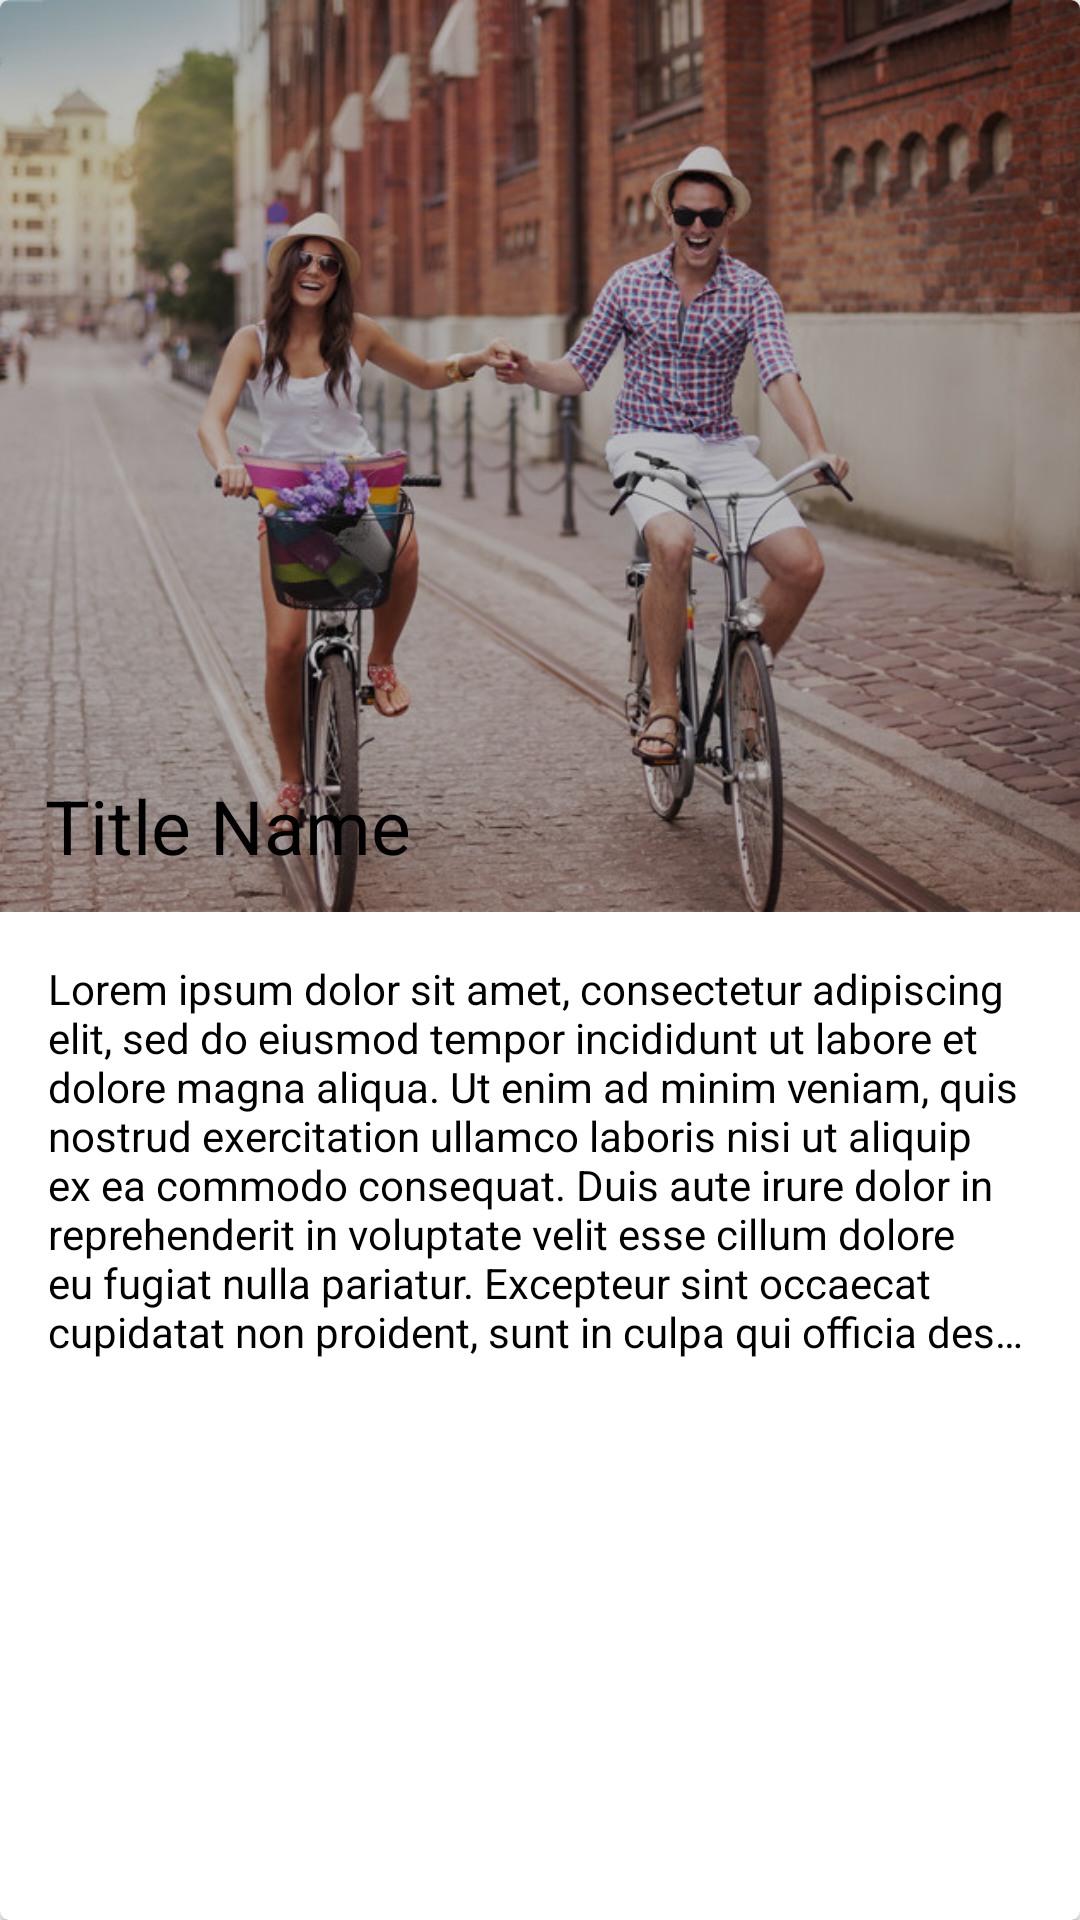

Android layout source for this screen:
<!-- AndroidManifest.xml: application theme AppTheme -->
<!-- res/layout/card.xml -->
<?xml version="1.0" encoding="utf-8"?>
<android.support.v7.widget.CardView
    xmlns:android="http://schemas.android.com/apk/res/android"
    xmlns:app="http://schemas.android.com/apk/res-auto"
    xmlns:tools="http://schemas.android.com/tools"
    android:id="@+id/map_view_location_card"
    android:layout_width="match_parent"
    android:layout_height="370dp"
    android:layout_marginLeft="8dp"
    android:layout_marginRight="8dp"
    android:layout_marginTop="8dp"
    android:background="?attr/colorPrimary"
    android:transitionName="@string/transition_string"
    android:orientation="vertical"
    app:cardCornerRadius="3dp"
    tools:ignore="MissingPrefix">

    <LinearLayout
        android:layout_width="match_parent"
        android:layout_height="match_parent"
        android:orientation="vertical">

        <FrameLayout
            android:layout_width="match_parent"
            android:layout_height="0dp"
            android:layout_weight="1">

            <ImageView
                android:src="@drawable/explore_the_tour"
                android:id="@+id/imageViewCardBackground"
                android:layout_width="match_parent"
                android:layout_height="match_parent"
                android:scaleType="centerCrop"/>

            <TextView
                android:text="Title Name"
                android:layout_width="match_parent"
                android:layout_height="wrap_content"
                android:layout_gravity="bottom"
                android:layout_marginStart="15dp"
                android:layout_marginLeft="15dp"
                android:layout_marginEnd="15dp"
                android:layout_marginRight="15dp"
                android:layout_marginBottom="12dp"
                android:textSize="25sp"
                android:textColor="#000000"
                android:maxLines="2"
                android:ellipsize="end"/>
        </FrameLayout>

        <LinearLayout
            android:layout_width="match_parent"
            android:layout_height="0dp"
            android:layout_weight="1"
            android:layout_margin="16dp"
            android:orientation="vertical">

            <TextView
                android:textColor="#000000"
                android:text="@string/long_text"
                android:layout_width="match_parent"
                android:layout_height="match_parent"
                android:maxLines="8"
                android:ellipsize="end"/>

        </LinearLayout>

    </LinearLayout>

</android.support.v7.widget.CardView>
<!-- resources referenced by this layout -->
<resources>
  <!-- drawable explore_the_tour: jpg bitmap (drawable, 131731 bytes) -->
  <string name="long_text">Lorem ipsum dolor sit amet, consectetur adipiscing elit, sed do eiusmod tempor incididunt ut labore et dolore magna aliqua. Ut enim ad minim veniam, quis nostrud exercitation ullamco laboris nisi ut aliquip ex ea commodo consequat. Duis aute irure dolor in reprehenderit in voluptate velit esse cillum dolore eu fugiat nulla pariatur. Excepteur sint occaecat cupidatat non proident, sunt in culpa qui officia deserunt mollit anim id est laborum.Lorem ipsum dolor sit amet, consectetur adipiscing elit, sed do eiusmod tempor incididunt ut labore et dolore magna aliqua. Ut enim ad minim veniam, quis nostrud exercitation ullamco laboris nisi ut aliquip ex ea commodo consequat. Duis aute irure dolor in reprehenderit in voluptate velit esse cillum dolore eu fugiat nulla pariatur. Excepteur sint occaecat cupidatat non proident, sunt in culpa qui officia deserunt mollit anim id est laborum.</string>
  <string name="transition_string">hello</string>
  <style name="AppTheme" parent="Theme.AppCompat.Light.DarkActionBar">
  		
  		<item name="colorPrimary">@color/colorPrimary</item>
  		<item name="colorPrimaryDark">@color/colorPrimaryDark</item>
  		<item name="colorAccent">@color/colorAccent</item>
  		<item name="android:windowContentTransitions">true</item>
  	</style>
  <!-- not gathered from this repository: default colours our renderer supplied (Android Studio template values) -->
  <color name="colorPrimary">#FF6200EE</color>
  <color name="colorPrimaryDark">#FF3700B3</color>
  <color name="colorAccent">#FF03DAC5</color>
</resources>
